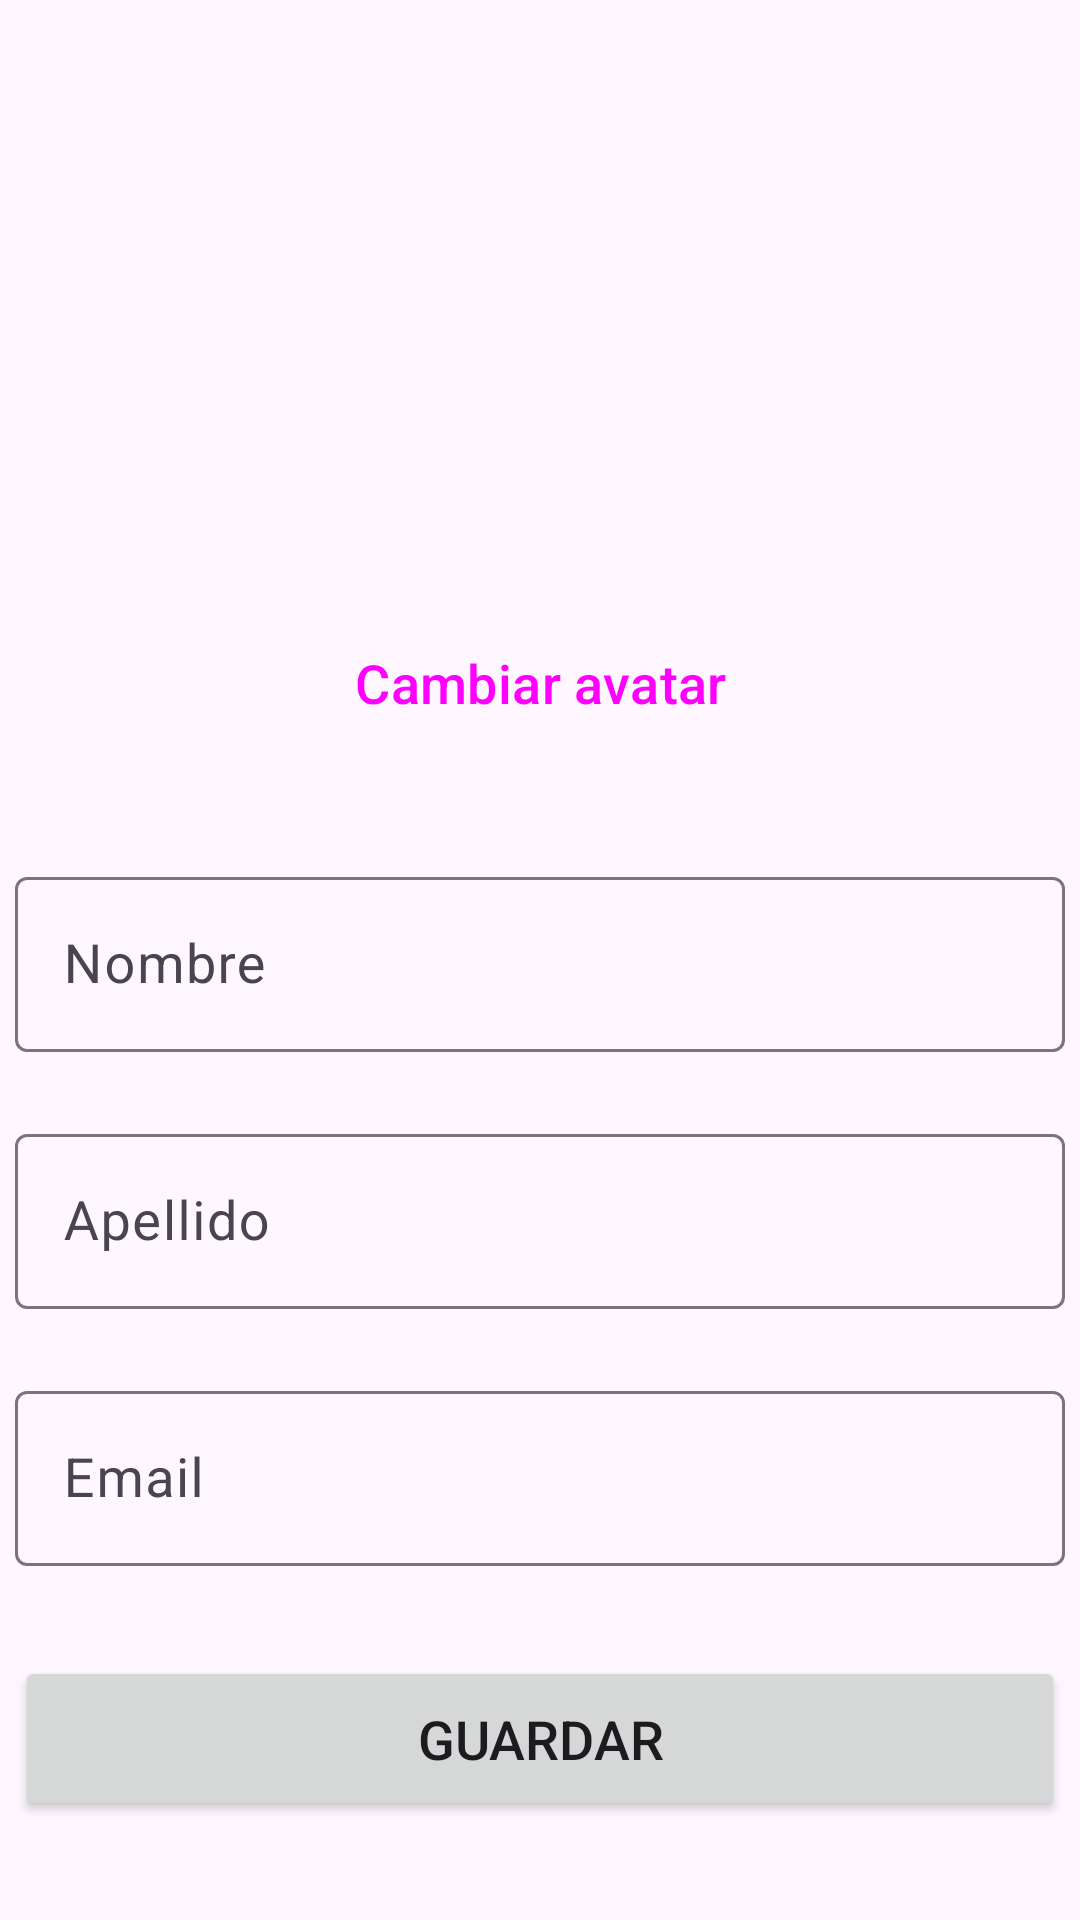

Android layout source for this screen:
<!-- AndroidManifest.xml: application theme Theme.Canchas -->
<!-- res/layout/fragment_perfil.xml -->
<?xml version="1.0" encoding="utf-8"?>
<androidx.constraintlayout.widget.ConstraintLayout xmlns:android="http://schemas.android.com/apk/res/android"
    xmlns:app="http://schemas.android.com/apk/res-auto"
    xmlns:tools="http://schemas.android.com/tools"
    android:layout_width="match_parent"
    android:layout_height="match_parent"
    tools:context=".ui.perfil.PerfilFragment" >

    <ImageView
        android:id="@+id/ivPerfilAvatar"
        android:layout_width="140dp"
        android:layout_height="140dp"
        android:layout_marginTop="40dp"
        app:layout_constraintEnd_toEndOf="parent"
        app:layout_constraintHorizontal_bias="0.498"
        app:layout_constraintStart_toStartOf="parent"
        app:layout_constraintTop_toTopOf="parent"
        tools:src="@tools:sample/avatars" />

    <Button
        android:id="@+id/btCambiarAvatar"
        style="@style/Widget.Material3.Button.TonalButton"
        android:layout_width="250dp"
        android:layout_height="55dp"
        android:layout_marginTop="20dp"
        android:text="Cambiar avatar"
        android:textSize="18sp"
        app:layout_constraintEnd_toEndOf="parent"
        app:layout_constraintStart_toStartOf="parent"
        app:layout_constraintTop_toBottomOf="@+id/ivPerfilAvatar" />

    <com.google.android.material.textfield.TextInputLayout
        android:id="@+id/outlinedTextField10"
        android:layout_width="350dp"
        android:layout_height="wrap_content"
        android:layout_marginTop="30dp"
        android:hint="Nombre"
        app:layout_constraintEnd_toEndOf="parent"
        app:layout_constraintHorizontal_bias="0.491"
        app:layout_constraintStart_toStartOf="parent"
        app:layout_constraintTop_toBottomOf="@+id/btCambiarAvatar">

        <com.google.android.material.textfield.TextInputEditText
            android:id="@+id/etPerfilNombre"
            android:layout_width="match_parent"
            android:layout_height="wrap_content"
            android:inputType="text"
            android:textSize="18sp" />

    </com.google.android.material.textfield.TextInputLayout>

    <com.google.android.material.textfield.TextInputLayout
        android:id="@+id/outlinedTextField11"
        android:layout_width="350dp"
        android:layout_height="wrap_content"
        android:layout_marginTop="20dp"
        android:hint="Apellido"
        app:layout_constraintEnd_toEndOf="parent"
        app:layout_constraintHorizontal_bias="0.491"
        app:layout_constraintStart_toStartOf="parent"
        app:layout_constraintTop_toBottomOf="@+id/outlinedTextField10">

        <com.google.android.material.textfield.TextInputEditText
            android:id="@+id/etPerfilApellido"
            android:layout_width="match_parent"
            android:layout_height="wrap_content"
            android:inputType="text"
            android:textSize="18sp" />

    </com.google.android.material.textfield.TextInputLayout>

    <com.google.android.material.textfield.TextInputLayout
        android:id="@+id/outlinedTextField12"
        android:layout_width="350dp"
        android:layout_height="wrap_content"
        android:layout_marginTop="20dp"
        android:hint="Email"
        app:layout_constraintEnd_toEndOf="parent"
        app:layout_constraintHorizontal_bias="0.491"
        app:layout_constraintStart_toStartOf="parent"
        app:layout_constraintTop_toBottomOf="@+id/outlinedTextField11">

        <com.google.android.material.textfield.TextInputEditText
            android:id="@+id/etPerfilEmail"
            android:layout_width="match_parent"
            android:layout_height="wrap_content"
            android:inputType="textEmailAddress"
            android:textSize="18sp" />

    </com.google.android.material.textfield.TextInputLayout>

    <Button
        android:id="@+id/btPerfilGuardar"
        android:layout_width="350dp"
        android:layout_height="55dp"
        android:layout_marginTop="30dp"
        android:text="Guardar"
        android:textSize="18sp"
        app:layout_constraintEnd_toEndOf="parent"
        app:layout_constraintStart_toStartOf="parent"
        app:layout_constraintTop_toBottomOf="@+id/outlinedTextField12" />

    <Button
        android:id="@+id/btPerfilCambiarClave"
        style="@style/Widget.Material3.Button.OutlinedButton.Icon"
        android:layout_width="350dp"
        android:layout_height="55dp"
        android:layout_marginTop="20dp"
        android:text="Cambiar contraseña"
        android:textSize="18sp"
        app:icon="@drawable/ic_arrow_24px"
        app:iconGravity="textEnd"
        app:layout_constraintEnd_toEndOf="parent"
        app:layout_constraintStart_toStartOf="parent"
        app:layout_constraintTop_toBottomOf="@+id/btPerfilGuardar" />
</androidx.constraintlayout.widget.ConstraintLayout>
<!-- resources referenced by this layout -->
<resources>
  <style name="Theme.Canchas" parent="Theme.Material3.DayNight.NoActionBar">
          
          <item name="colorPrimary">@color/purple_500</item>
          <item name="colorPrimaryVariant">@color/purple_700</item>
          <item name="colorOnPrimary">@color/white</item>
          
          <item name="colorSecondary">@color/teal_200</item>
          <item name="colorSecondaryVariant">@color/teal_700</item>
          <item name="colorOnSecondary">@color/black</item>
          
          <item name="android:statusBarColor">?attr/colorPrimaryVariant</item>
          
          <item name="textInputStyle">@style/CustomTextInputStyle</item>
      </style>
  <style name="CustomTextInputStyle" parent="Widget.Material3.TextInputLayout.OutlinedBox">
          <item name="hintTextAppearance">@style/CustomLabelSmall</item>
      </style>
  <style name="CustomLabelSmall" parent="TextAppearance.Material3.BodyMedium">
          <item name="android:textSize">16sp</item>
      </style>
  <!-- not gathered from this repository: default colours our renderer supplied (Android Studio template values) -->
  <color name="purple_500">#FF6200EE</color>
  <color name="purple_700">#FF3700B3</color>
  <color name="teal_200">#FF03DAC5</color>
  <color name="teal_700">#FF018786</color>
  <color name="black">#FF000000</color>
  <color name="white">#FFFFFFFF</color>
</resources>
